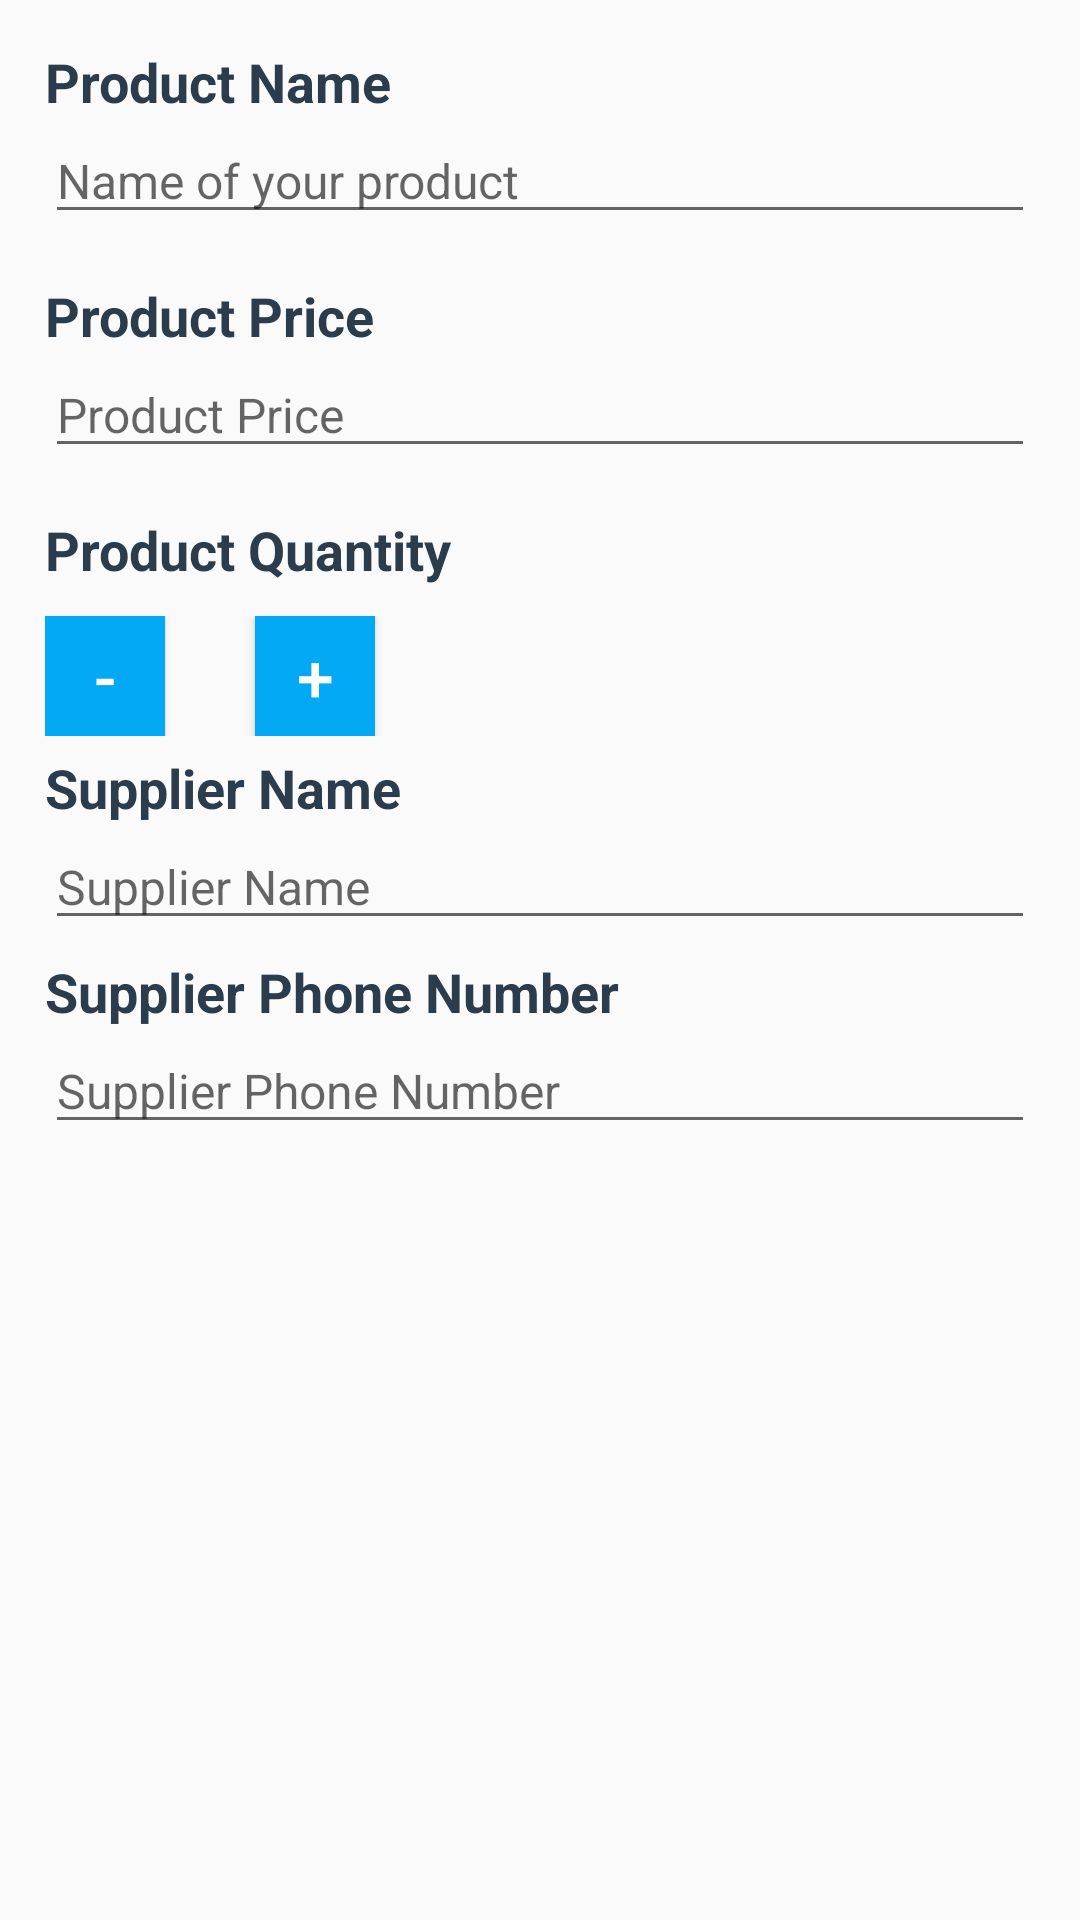

The Android layout XML behind this screen, and the referenced resources:
<!-- AndroidManifest.xml: application theme AppTheme -->
<!-- res/layout/activity_editor.xml -->
<?xml version="1.0" encoding="utf-8" ?>
<LinearLayout xmlns:android="http://schemas.android.com/apk/res/android"
    xmlns:app="http://schemas.android.com/apk/res-auto"
    xmlns:tools="http://schemas.android.com/tools"
    android:layout_width="match_parent"
    android:layout_height="match_parent"
    android:orientation="vertical"
    tools:context="com.example.gopal.inventoryrealm.EditorActivity">

    <TextView
        style="@style/text_header_style"
        android:layout_marginTop="15dp"
        android:text="@string/product_name" />

    <EditText
        android:id="@+id/product_name"
        style="@style/edit_field_style"
        android:hint="@string/product_name_header"
        android:inputType="text" />

    <TextView
        style="@style/text_header_style"
        android:layout_marginTop="15dp"
        android:text="@string/product_price" />

    <EditText
        android:id="@+id/product_price"
        style="@style/edit_field_style"
        android:hint="@string/product_price"
        android:inputType="numberDecimal" />

    <TextView
        style="@style/text_header_style"
        android:layout_marginTop="15dp"
        android:text="@string/product_quantity" />

    <LinearLayout
        android:layout_width="match_parent"
        android:layout_height="wrap_content"
        android:layout_marginLeft="15dp"
        android:layout_marginTop="10dp"
        android:orientation="horizontal">

        <Button
            android:id="@+id/down_button"
            style="@style/button_style"
            android:text="@string/down" />

        <TextView
            android:id="@+id/product_quantity"
            style="@style/text_header_style"
            android:layout_marginRight="15dp"
            android:layout_marginTop="0dp"
            android:textStyle="normal" />

        <Button
            android:id="@+id/up_button"
            style="@style/button_style"
            android:text="@string/up" />

    </LinearLayout>

    <TextView
        style="@style/text_header_style"
        android:text="@string/supplier_name" />

    <EditText
        android:id="@+id/seller_name"
        style="@style/edit_field_style"
        android:hint="@string/supplier_name"
        android:inputType="text" />

    <TextView
        style="@style/text_header_style"
        android:text="@string/supplier_phone_number" />

    <EditText
        android:id="@+id/seller_phone_number"
        style="@style/edit_field_style"
        android:hint="@string/supplier_phone_no_header"
        android:inputType="phone"
        android:maxLength="10"/>

</LinearLayout>
<!-- resources referenced by this layout -->
<resources>
  <string name="down"> - </string>
  <string name="product_name">Product Name</string>
  <string name="product_name_header">Name of your product</string>
  <string name="product_price">Product Price</string>
  <string name="product_quantity">Product Quantity</string>
  <string name="supplier_name">Supplier Name</string>
  <string name="supplier_phone_no_header">"Supplier Phone Number</string>
  <string name="supplier_phone_number">Supplier Phone Number</string>
  <string name="up"> + </string>
  <style name="button_style">
          <item name="android:layout_width">40dp</item>
          <item name="android:layout_height">40dp</item>
          <item name="android:background">#03a9f4</item>
          <item name="android:textSize">22sp</item>
          <item name="android:textColor">#FFFFFF</item>
      </style>
  <style name="edit_field_style">
          <item name="android:layout_width">match_parent</item>
          <item name="android:layout_height">wrap_content</item>
          <item name="android:layout_marginLeft">15dp</item>
          <item name="android:layout_marginRight">15dp</item>
          <item name="android:textSize">16sp</item>
      </style>
  <style name="text_header_style">
          <item name="android:layout_width">wrap_content</item>
          <item name="android:layout_height">wrap_content</item>
          <item name="android:layout_marginLeft">15dp</item>
          <item name="android:layout_marginTop">5dp</item>
          <item name="android:fontFamily">sans-serif</item>
          <item name="android:textSize">18sp</item>
          <item name="android:textStyle">bold</item>
          <item name="android:textColor">#2B3D4D</item>
      </style>
  <style name="AppTheme" parent="Theme.AppCompat.Light.DarkActionBar">
          
          <item name="colorPrimary">@color/colorPrimary</item>
          <item name="colorPrimaryDark">@color/colorPrimaryDark</item>
          <item name="colorAccent">@color/colorAccent</item>
      </style>
  <!-- not gathered from this repository: default colours our renderer supplied (Android Studio template values) -->
  <color name="colorPrimary">#FF6200EE</color>
  <color name="colorPrimaryDark">#FF3700B3</color>
  <color name="colorAccent">#FF03DAC5</color>
</resources>
